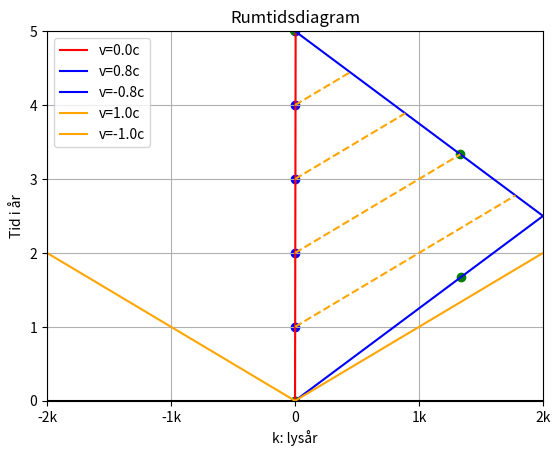

Python code for this plot:
# A small python program to depict the difference between
# classical mechanics and special relativity by creating small visual aids.
# There weren't really any available resources on the internet, so
# programming it myself was a quicker, more customisable approach

import math
from matplotlib import pyplot as plt
import numpy as np
import matplotlib
import copy

# Declaring speed of light
c = 3 * 10**8        
# Setting up the plot and customising it so it looks a bit better
fig = plt.figure()
ax = plt.axes()
plt.axhline(y=0, color="black")
# plt.axvline(x=0, label="t", color="black")
plt.ylabel("Tid i år")
plt.xlabel("k: lysår")
plt.grid(True)
plt.title("Rumtidsdiagram")
plt.ylim([0, 5])
"""plt.xlim([-5, 2.375])
plt.xticks([-5, -4, -3, -2, -1, 0, 1, 2, 3, 4, 5],\
    labels=["-5k", "-4k", "-3k", "-2k", "-1k", "0", "1k", "2k",\
          "3k", "4k", "5k"]) """
plt.xlim([-2, 2])
plt.xticks([-2, -1, 0, 1, 2],\
    labels=["-2k", "-1k", "0", "1k", "2k"])
plt.yticks([0, 1, 2, 3, 4, 5])


#Plotting a spacetime diagram, where time is along the second axis, and distance along the first axis
#Special relativity operates out of a framework where the speed of light is always constant.
#The Lorentz transformations to "switch" perspective only works with movement in one direction.
#Requires a rightward and leftward moving photon to visualize. Their movements are plotted as a function of the distance they've travelled:
# tc = x <=> t = x/c            (or, more generally: t=x/v)

# initialise some particle
# in hindsigt, creating a particle class would definitely have been better
# and then adding the transformations as different methods
def createParticle(starting_point, velocity, starting_t=0):
    t_values = []
    x_values = np.arange(-10, 10, 0.01)
    for i in range(len(x_values)):

        t_values.append((x_values[i]/velocity)+float(starting_t)) #t=x/v
        x_values[i] += starting_point
    return x_values, t_values, velocity

# Apply galilean transformation where x' = x-vt as in classical mechanics
def galileanTransformation(frame_of_reference_velocity, particle):
    
    for i in range(len(particle[0])):   #Loop through the x_values of the particle that will be adjusted to the frame of reference.
        particle[0][i] = particle[0][i]-frame_of_reference_velocity*particle[1][i]   #x' = x-vt
    new_particle_velocity = round((particle[0][1]-particle[0][0])/(particle[1][1]-particle[1][0]), 2)
    return particle[0], particle[1], new_particle_velocity        #new x and v, whilst t remains the same

# Apply Lorentz Transformation which applies in Special Relativity whre speeds are near c
def lorentzTransformation(frame_of_reference_velocity, particle):
    lorentzFactor = 1/(math.sqrt(1-(frame_of_reference_velocity**2)))
    
    #For the purposes of this program, c is set to 1, and therefore left out of the equations
    transformed_t = []
    transformed_x = []
    for i in range(len(particle[0])):
        transformed_x.append(lorentzFactor * (particle[0][i]-(frame_of_reference_velocity*particle[1][i])))
        transformed_t.append(lorentzFactor * (particle[1][i]-(frame_of_reference_velocity*particle[0][i])))

    if particle[2] != 1 and particle[2] !=-1:
        own_lorentzFactor = 1/(math.sqrt(1-(particle[2]**2)))
        print(own_lorentzFactor)
        if particle[2] > -0.02 and particle[2] < 0.02:
            for i in range(6):
                plt.scatter(0, i, color="blue")
        else:
            for i in range(len(transformed_t)):
                if round(transformed_t[i], 2)%own_lorentzFactor<0.01:
                    plt.scatter(transformed_x[i], transformed_t[i], color="green")
    print("Done")
            
    new_particle_velocity = round((particle[2]-frame_of_reference_velocity)/(1-(frame_of_reference_velocity*particle[2])), 2)  #Subtracting the particle's velocity from that of the frame of reference using velocity equation derived from the lorentz-transformation
    return transformed_x, transformed_t, new_particle_velocity

# takes some list of particles along with a colour key and plots them in diagram
def plotAll(some_list_of_particles, colour_key, style="solid"):
    for particle_num in range(len(list_of_particles)):
        if style == "solid":
            ax.plot(list_of_particles[particle_num][0], list_of_particles[particle_num][1], color=colour_key[particle_num], label="v="+str(list_of_particles[particle_num][2]) + "c")
        elif style == "dashed":
            ax.plot(list_of_particles[particle_num][0], list_of_particles[particle_num][1], color=colour_key[particle_num], label="v="+str(list_of_particles[particle_num][2]) + "", linestyle="dashed")


# creating whatever photons are needed for particular diagram
rightward_photon = createParticle(0, 1)
leftward_photon = createParticle(0, -1)
red_car = createParticle(0, 0.001)
blue_car = createParticle(0, 0.8)
blue_car2 = createParticle(2, -0.8, 2.5)

list_of_particles = [red_car, blue_car, blue_car2, rightward_photon, leftward_photon]
corresponding_colour_list = ["red", "blue", "blue", "orange", "orange"]

frame_of_reference_velocity = 0.00

# what type of transformation
lorentz = True
newton = False

if lorentz and not newton:
    for i in range(len(list_of_particles)):
        list_of_particles[i] = lorentzTransformation(frame_of_reference_velocity, list_of_particles[i])
    plotAll(list_of_particles, corresponding_colour_list)
elif newton and not lorentz:
    for i in range(len(list_of_particles)):
        list_of_particles[i] = galileanTransformation(frame_of_reference_velocity, list_of_particles[i])
    plotAll(list_of_particles, corresponding_colour_list)

for k in range(1, 6):
    plt.plot([0, (20-4*k)/9], [k, (20+5*k)/9], color="orange", linestyle="dashed")


plt.legend()

# saving plot
plt.savefig("Tvillingeparadoks.png", dpi=300)
plt.show()
